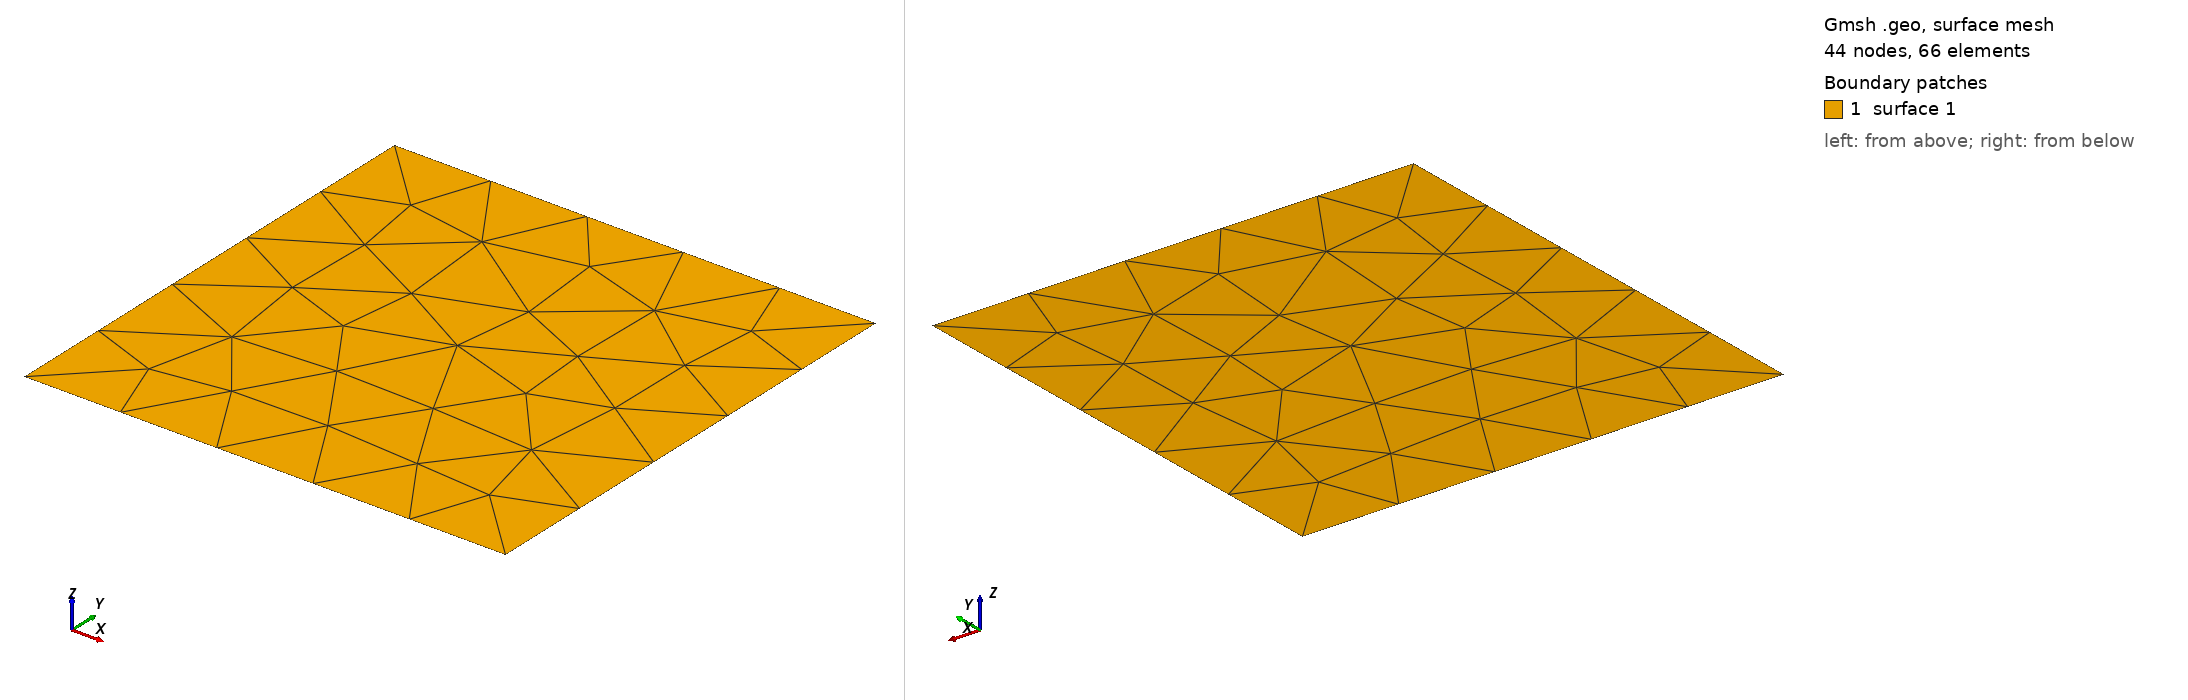

Gmsh geometry script, surface-meshed: 44 nodes, 66 surface elements. Boundary patches (legend numbers): 1 surface 1. Left view from above one corner, right view from below the opposite corner. The script declares no physical surfaces, so the legend lists its geometric surfaces. The drawing asked Gmsh for element sizes between 1% and 20% of the model's largest extent; the script's own settings can give other sizes.

=== periodic_two_direction.geo (drawn) ===
// Two compatible lattice directions sharing periodic corner points.
Point(1) = {0, 0, 0, 0.5};
Point(2) = {1, 0, 0, 0.5};
Point(3) = {1, 1, 0, 0.5};
Point(4) = {0, 1, 0, 0.5};
Line(1) = {1, 2};
Line(2) = {2, 3};
Line(3) = {3, 4};
Line(4) = {4, 1};
Curve Loop(1) = {1, 2, 3, 4};
Plane Surface(1) = {1};
Periodic Curve {2} = {4} Translate {1, 0, 0};
Periodic Curve {3} = {1} Translate {0, 1, 0};
